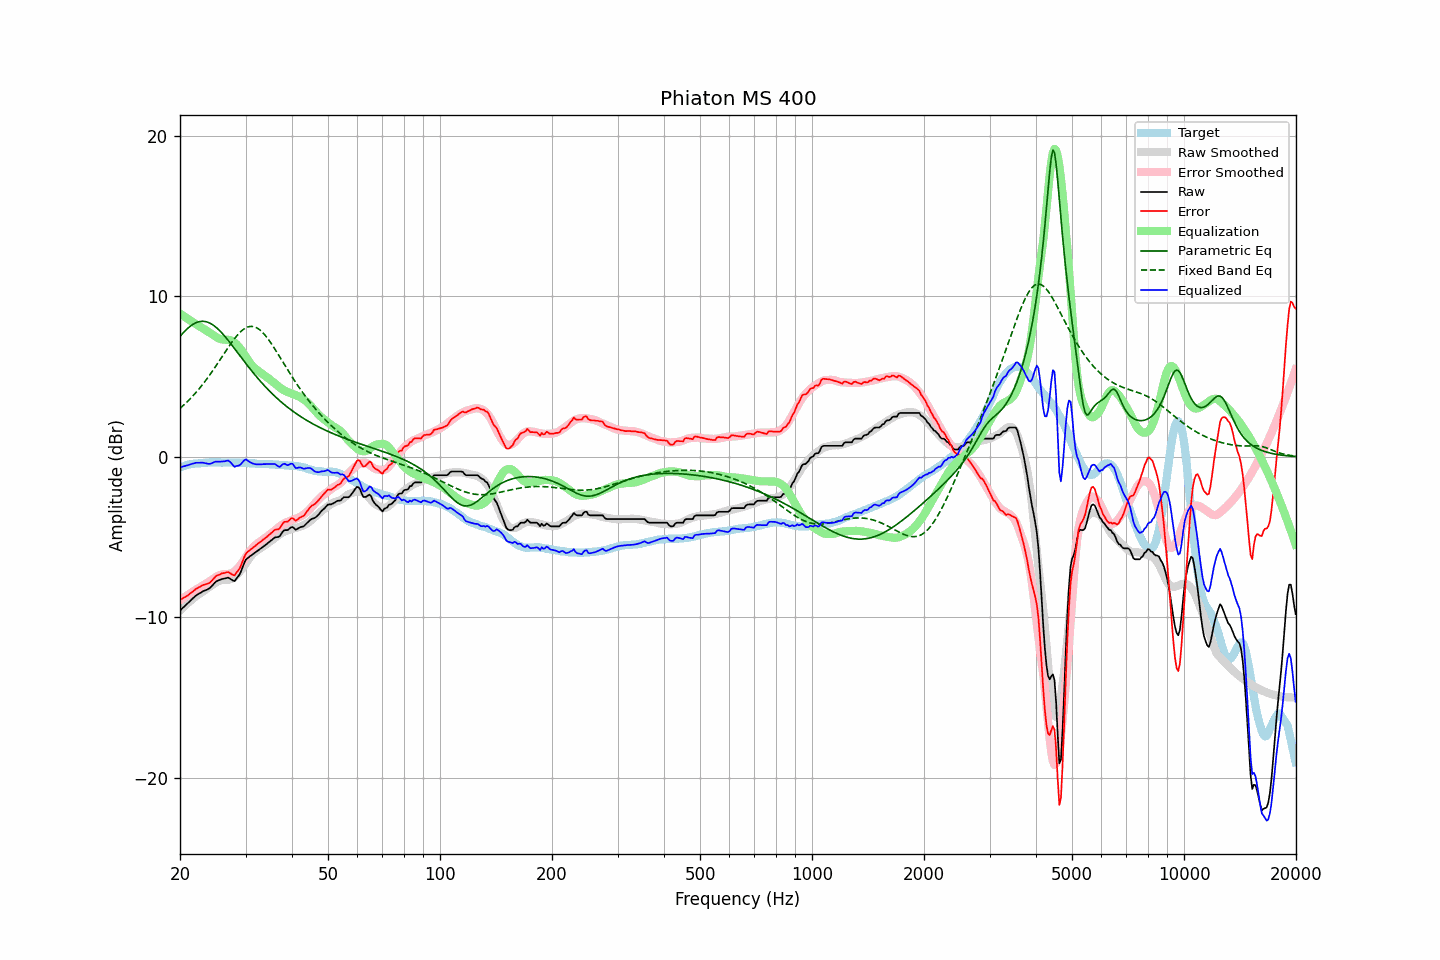

Data behind this chart, as committed beside it:
frequency, raw, error, smoothed, error_smoothed, equalization, parametric_eq, fixed_band_eq, equalized_raw, equalized_smoothed, target
20.00, -9.57, -8.91, -9.56, -8.92, 8.92, 7.51, 3.02, -0.65, -0.64, -0.66
20.20, -9.48, -8.86, -9.46, -8.85, 8.85, 7.62, 3.11, -0.62, -0.61, -0.62
20.40, -9.38, -8.79, -9.37, -8.79, 8.79, 7.73, 3.20, -0.59, -0.58, -0.59
20.61, -9.29, -8.73, -9.27, -8.72, 8.72, 7.84, 3.29, -0.57, -0.55, -0.56
20.81, -9.19, -8.67, -9.18, -8.65, 8.65, 7.94, 3.39, -0.53, -0.53, -0.52
21.02, -9.10, -8.62, -9.09, -8.59, 8.59, 8.03, 3.49, -0.51, -0.51, -0.48
21.23, -9.00, -8.53, -9.01, -8.52, 8.52, 8.11, 3.59, -0.48, -0.48, -0.47
21.44, -8.91, -8.46, -8.92, -8.46, 8.46, 8.19, 3.69, -0.45, -0.46, -0.45
21.66, -8.81, -8.38, -8.84, -8.39, 8.39, 8.26, 3.80, -0.42, -0.45, -0.43
21.87, -8.72, -8.30, -8.76, -8.33, 8.33, 8.31, 3.91, -0.39, -0.43, -0.42
22.09, -8.63, -8.22, -8.68, -8.26, 8.26, 8.36, 4.02, -0.36, -0.41, -0.41
22.31, -8.57, -8.16, -8.60, -8.20, 8.20, 8.40, 4.14, -0.36, -0.40, -0.41
22.54, -8.51, -8.11, -8.53, -8.14, 8.14, 8.43, 4.26, -0.36, -0.39, -0.40
22.76, -8.45, -8.06, -8.47, -8.09, 8.09, 8.44, 4.38, -0.36, -0.38, -0.39
22.99, -8.38, -7.99, -8.40, -8.02, 8.02, 8.45, 4.50, -0.35, -0.37, -0.39
23.22, -8.34, -7.96, -8.33, -7.96, 7.96, 8.44, 4.63, -0.38, -0.37, -0.38
23.45, -8.30, -7.93, -8.26, -7.90, 7.90, 8.43, 4.76, -0.40, -0.36, -0.37
23.69, -8.26, -7.90, -8.19, -7.83, 7.83, 8.40, 4.90, -0.42, -0.36, -0.36
23.92, -8.21, -7.86, -8.12, -7.77, 7.77, 8.36, 5.04, -0.44, -0.35, -0.35
24.16, -8.13, -7.79, -8.06, -7.71, 7.71, 8.31, 5.18, -0.42, -0.35, -0.34
24.40, -8.02, -7.69, -7.98, -7.64, 7.64, 8.25, 5.32, -0.38, -0.34, -0.33
24.65, -7.91, -7.57, -7.91, -7.57, 7.57, 8.19, 5.47, -0.34, -0.34, -0.34
24.89, -7.80, -7.46, -7.84, -7.50, 7.50, 8.11, 5.61, -0.30, -0.34, -0.34
25.14, -7.73, -7.39, -7.78, -7.44, 7.44, 8.02, 5.76, -0.29, -0.34, -0.34
25.39, -7.69, -7.35, -7.73, -7.39, 7.39, 7.93, 5.91, -0.30, -0.34, -0.34
25.65, -7.65, -7.31, -7.69, -7.35, 7.35, 7.83, 6.06, -0.30, -0.34, -0.34
25.91, -7.61, -7.25, -7.66, -7.32, 7.32, 7.73, 6.22, -0.28, -0.34, -0.36
26.16, -7.59, -7.24, -7.65, -7.31, 7.31, 7.62, 6.37, -0.28, -0.34, -0.35
26.43, -7.57, -7.22, -7.65, -7.30, 7.30, 7.50, 6.52, -0.27, -0.35, -0.35
26.69, -7.54, -7.19, -7.65, -7.30, 7.30, 7.38, 6.67, -0.24, -0.35, -0.35
26.96, -7.52, -7.17, -7.65, -7.29, 7.29, 7.26, 6.82, -0.22, -0.35, -0.35
27.23, -7.58, -7.23, -7.63, -7.28, 7.28, 7.13, 6.97, -0.30, -0.35, -0.35
27.50, -7.64, -7.29, -7.60, -7.24, 7.24, 7.00, 7.11, -0.39, -0.36, -0.35
27.77, -7.71, -7.35, -7.55, -7.19, 7.19, 6.87, 7.25, -0.52, -0.36, -0.36
28.05, -7.74, -7.38, -7.48, -7.12, 7.12, 6.74, 7.38, -0.62, -0.36, -0.36
28.33, -7.60, -7.22, -7.39, -7.03, 7.03, 6.61, 7.50, -0.57, -0.36, -0.38
28.62, -7.47, -7.10, -7.29, -6.93, 6.93, 6.48, 7.62, -0.54, -0.36, -0.37
28.90, -7.34, -6.97, -7.18, -6.81, 6.81, 6.34, 7.73, -0.53, -0.37, -0.37
29.19, -7.12, -6.74, -7.05, -6.68, 6.68, 6.21, 7.83, -0.44, -0.37, -0.38
29.48, -6.86, -6.49, -6.92, -6.54, 6.54, 6.08, 7.91, -0.31, -0.37, -0.37
29.78, -6.60, -6.23, -6.77, -6.40, 6.40, 5.95, 7.98, -0.20, -0.38, -0.37
30.08, -6.39, -6.02, -6.63, -6.24, 6.24, 5.82, 8.04, -0.15, -0.38, -0.37
30.38, -6.31, -5.92, -6.47, -6.09, 6.09, 5.69, 8.09, -0.22, -0.39, -0.39
30.68, -6.23, -5.84, -6.33, -5.94, 5.94, 5.56, 8.12, -0.29, -0.39, -0.39
30.99, -6.15, -5.75, -6.20, -5.80, 5.80, 5.43, 8.13, -0.35, -0.40, -0.40
31.30, -6.08, -5.68, -6.08, -5.68, 5.68, 5.31, 8.13, -0.40, -0.40, -0.40
31.61, -6.01, -5.61, -5.98, -5.58, 5.58, 5.19, 8.11, -0.43, -0.40, -0.40
31.93, -5.94, -5.52, -5.89, -5.48, 5.48, 5.07, 8.08, -0.45, -0.41, -0.42
32.24, -5.87, -5.44, -5.82, -5.40, 5.40, 4.95, 8.03, -0.46, -0.41, -0.43
32.57, -5.79, -5.36, -5.75, -5.33, 5.33, 4.83, 7.96, -0.46, -0.42, -0.43
32.89, -5.72, -5.29, -5.69, -5.26, 5.26, 4.72, 7.88, -0.46, -0.43, -0.43
33.22, -5.65, -5.22, -5.62, -5.19, 5.19, 4.60, 7.79, -0.46, -0.43, -0.43
33.55, -5.57, -5.13, -5.56, -5.12, 5.12, 4.49, 7.69, -0.45, -0.44, -0.44
33.89, -5.50, -5.06, -5.49, -5.05, 5.05, 4.38, 7.57, -0.45, -0.44, -0.44
34.23, -5.42, -4.98, -5.42, -4.98, 4.98, 4.28, 7.45, -0.44, -0.45, -0.44
34.57, -5.34, -4.89, -5.35, -4.90, 4.90, 4.17, 7.32, -0.44, -0.45, -0.45
34.92, -5.26, -4.80, -5.27, -4.82, 4.82, 4.07, 7.18, -0.44, -0.46, -0.46
35.27, -5.18, -4.72, -5.20, -4.74, 4.74, 3.97, 7.03, -0.44, -0.46, -0.46
35.62, -5.10, -4.63, -5.13, -4.66, 4.66, 3.88, 6.88, -0.44, -0.47, -0.47
35.97, -5.02, -4.54, -5.05, -4.58, 4.58, 3.78, 6.72, -0.44, -0.47, -0.48
... 635 more rows
